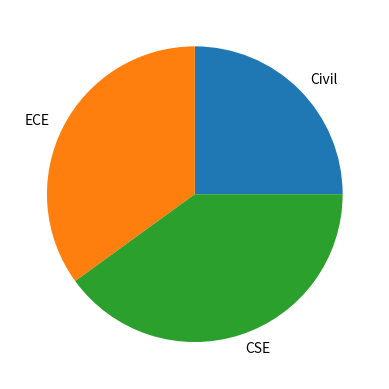

Source code (Python):
import numpy as np
import matplotlib.pyplot as plt
x=["Civil","ECE","CSE"]
y=np.array([25,35,40])
plt.pie(y,labels=x)
plt.show()
